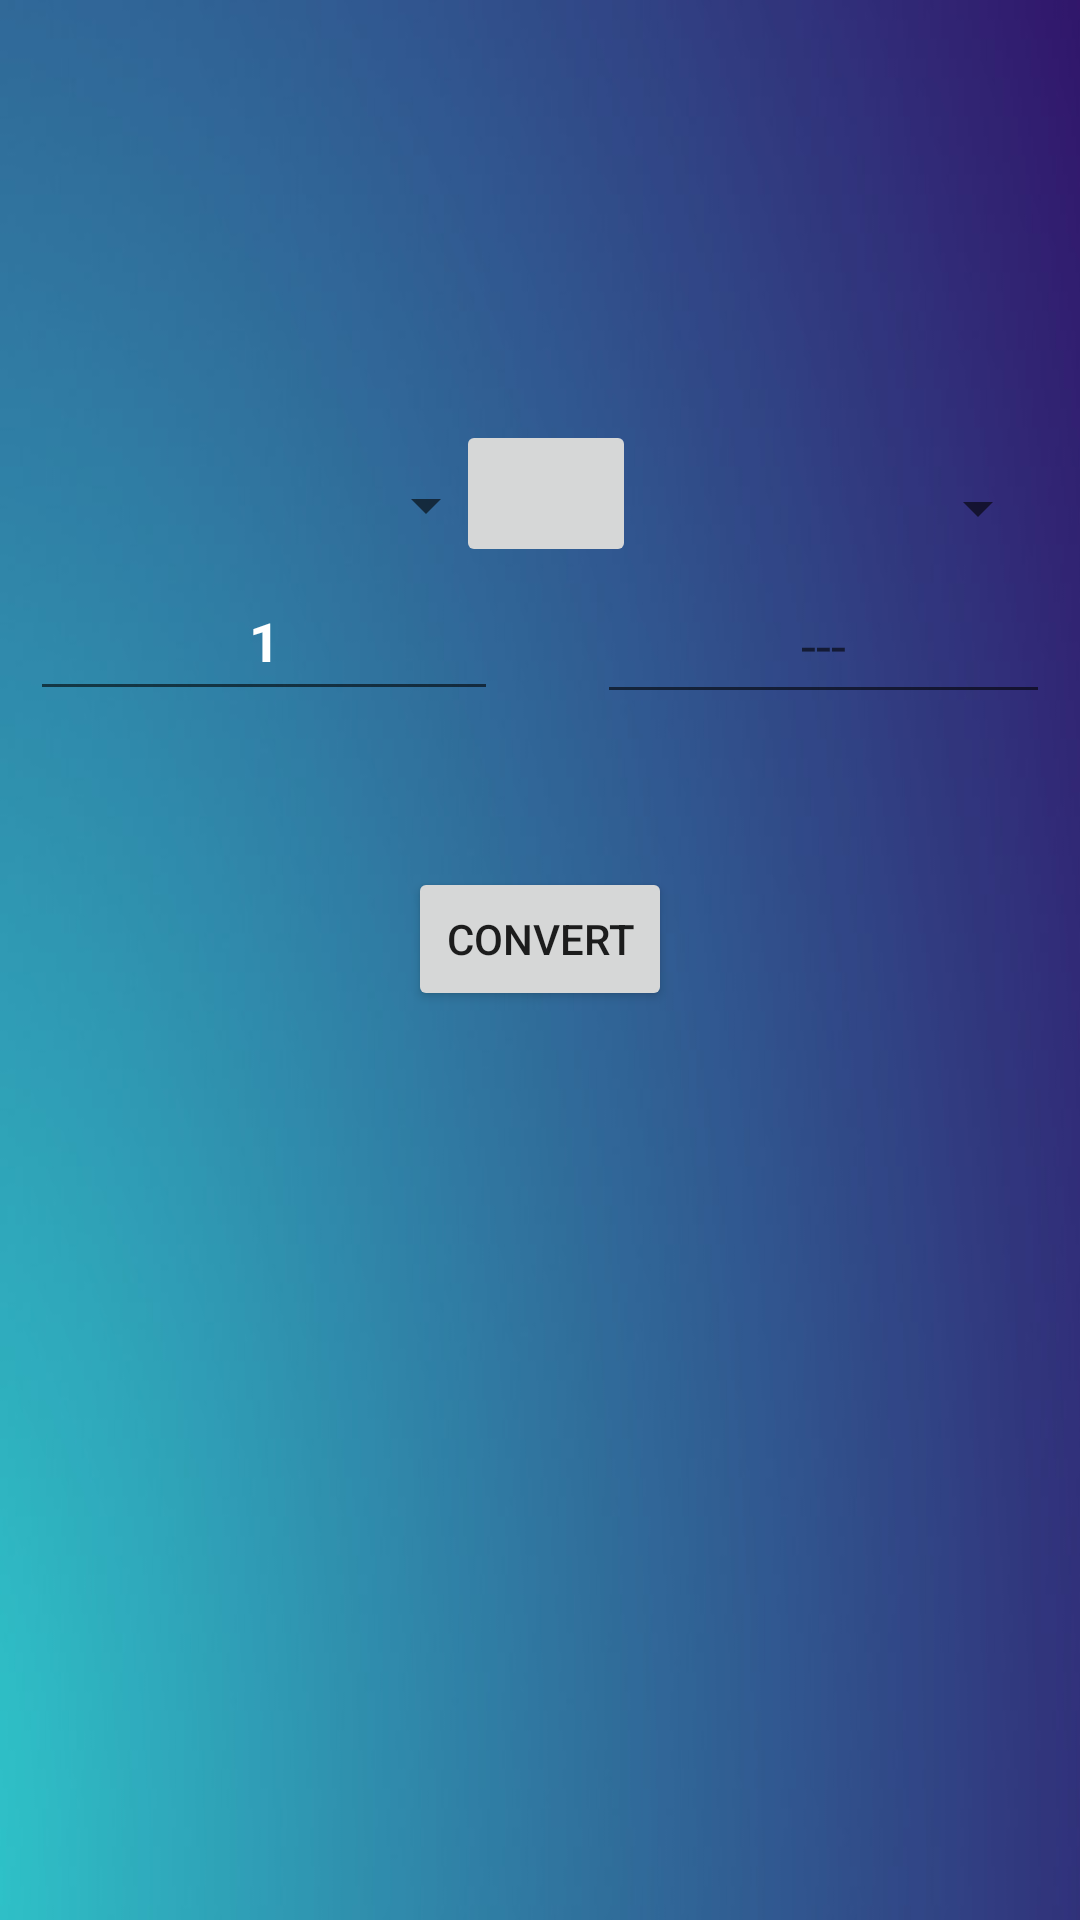

Layout XML and referenced resources for this Android screen:
<!-- AndroidManifest.xml: application theme Theme.LoginRegisterSeniorProj -->
<!-- res/layout/activity_show_currency_informations.xml -->
<?xml version="1.0" encoding="utf-8"?>
<androidx.constraintlayout.widget.ConstraintLayout xmlns:android="http://schemas.android.com/apk/res/android"
    xmlns:app="http://schemas.android.com/apk/res-auto"
    xmlns:tools="http://schemas.android.com/tools"
    android:layout_width="match_parent"
    android:layout_height="match_parent"
    android:background="@drawable/gradient"
    tools:context=".ShowCurrencyInformations">

    <Spinner
        android:id="@+id/fromCurrencyDropDown"
        android:layout_width="156dp"
        android:layout_height="37dp"
        android:layout_marginStart="10dp"
        android:layout_marginTop="150dp"
        app:layout_constraintStart_toStartOf="parent"
        app:layout_constraintTop_toTopOf="parent" />

    <Spinner
        android:id="@+id/toCurrencyDropDown"
        android:layout_width="152dp"
        android:layout_height="39dp"
        android:layout_marginTop="150dp"
        android:layout_marginEnd="10dp"
        app:layout_constraintEnd_toEndOf="parent"
        app:layout_constraintTop_toTopOf="parent" />

    <ImageButton
        android:id="@+id/button3"
        android:layout_width="60dp"
        android:layout_height="49dp"
        android:layout_marginTop="140dp"
        android:onClick="flipConversion"
        android:src="@drawable/change_foreground"
        android:textColor="@color/white"
        app:layout_constraintEnd_toStartOf="@+id/toCurrencyDropDown"
        app:layout_constraintStart_toEndOf="@+id/fromCurrencyDropDown"
        app:layout_constraintTop_toTopOf="parent" />

    <EditText
        android:id="@+id/fromCurrencyNumber"
        android:layout_width="156dp"
        android:layout_height="50dp"
        android:layout_marginStart="10dp"
        android:ems="10"
        android:inputType="textPersonName"
        android:text="1"
        android:textColor="@color/white"
        android:textAlignment="center"
        android:textStyle="bold"
        app:layout_constraintStart_toStartOf="parent"
        app:layout_constraintTop_toBottomOf="@+id/fromCurrencyDropDown" />

    <EditText
        android:id="@+id/toCurrencyNumber"
        android:layout_width="151dp"
        android:layout_height="49dp"
        android:layout_marginEnd="10dp"
        android:textColor="@color/white"
        android:ems="10"
        android:hint="---"
        android:inputType="textPersonName"
        android:textAlignment="center"
        app:layout_constraintEnd_toEndOf="parent"
        app:layout_constraintTop_toBottomOf="@+id/toCurrencyDropDown" />

    <Button
        android:id="@+id/convertButton"
        android:layout_width="wrap_content"
        android:layout_height="wrap_content"
        android:layout_marginTop="100dp"
        android:text="Convert"
        app:layout_constraintEnd_toEndOf="parent"
        app:layout_constraintStart_toStartOf="parent"
        app:layout_constraintTop_toBottomOf="@+id/button3"
        android:onClick="convertCurrency"/>

    <TextView
        android:id="@+id/errorText"
        android:layout_width="wrap_content"
        android:layout_height="wrap_content"
        android:layout_marginTop="50dp"
        android:textAlignment="center"
        android:textColor="@color/yellow"
        app:layout_constraintEnd_toEndOf="parent"
        app:layout_constraintStart_toStartOf="parent"
        app:layout_constraintTop_toBottomOf="@+id/convertButton" />



</androidx.constraintlayout.widget.ConstraintLayout>
<!-- resources referenced by this layout -->
<resources>
  <color name="white">#FFFFFFFF</color>
  <color name="yellow">#ffa500</color>
      //calender colors
  <!-- drawable gradient: jpg bitmap (drawable-v24, 18122 bytes) -->
  <style name="Theme.LoginRegisterSeniorProj" parent="Theme.MaterialComponents.DayNight.DarkActionBar">
          
          <item name="colorPrimary">@color/purple_500</item>
          <item name="colorPrimaryVariant">@color/purple_700</item>
          <item name="colorOnPrimary">@color/white</item>
          
          <item name="colorSecondary">@color/teal_200</item>
          <item name="colorSecondaryVariant">@color/teal_700</item>
          <item name="colorOnSecondary">@color/black</item>
          
          <item name="android:statusBarColor" tools:targetApi="l">?attr/colorPrimaryVariant</item>
          
      </style>
  <color name="purple_500">#FF6200EE</color>
  <color name="purple_700">#FF3700B3</color>
  <color name="teal_200">#FF03DAC5</color>
  <color name="teal_700">#FF018786</color>
  <color name="black">#FF000000</color>
</resources>
